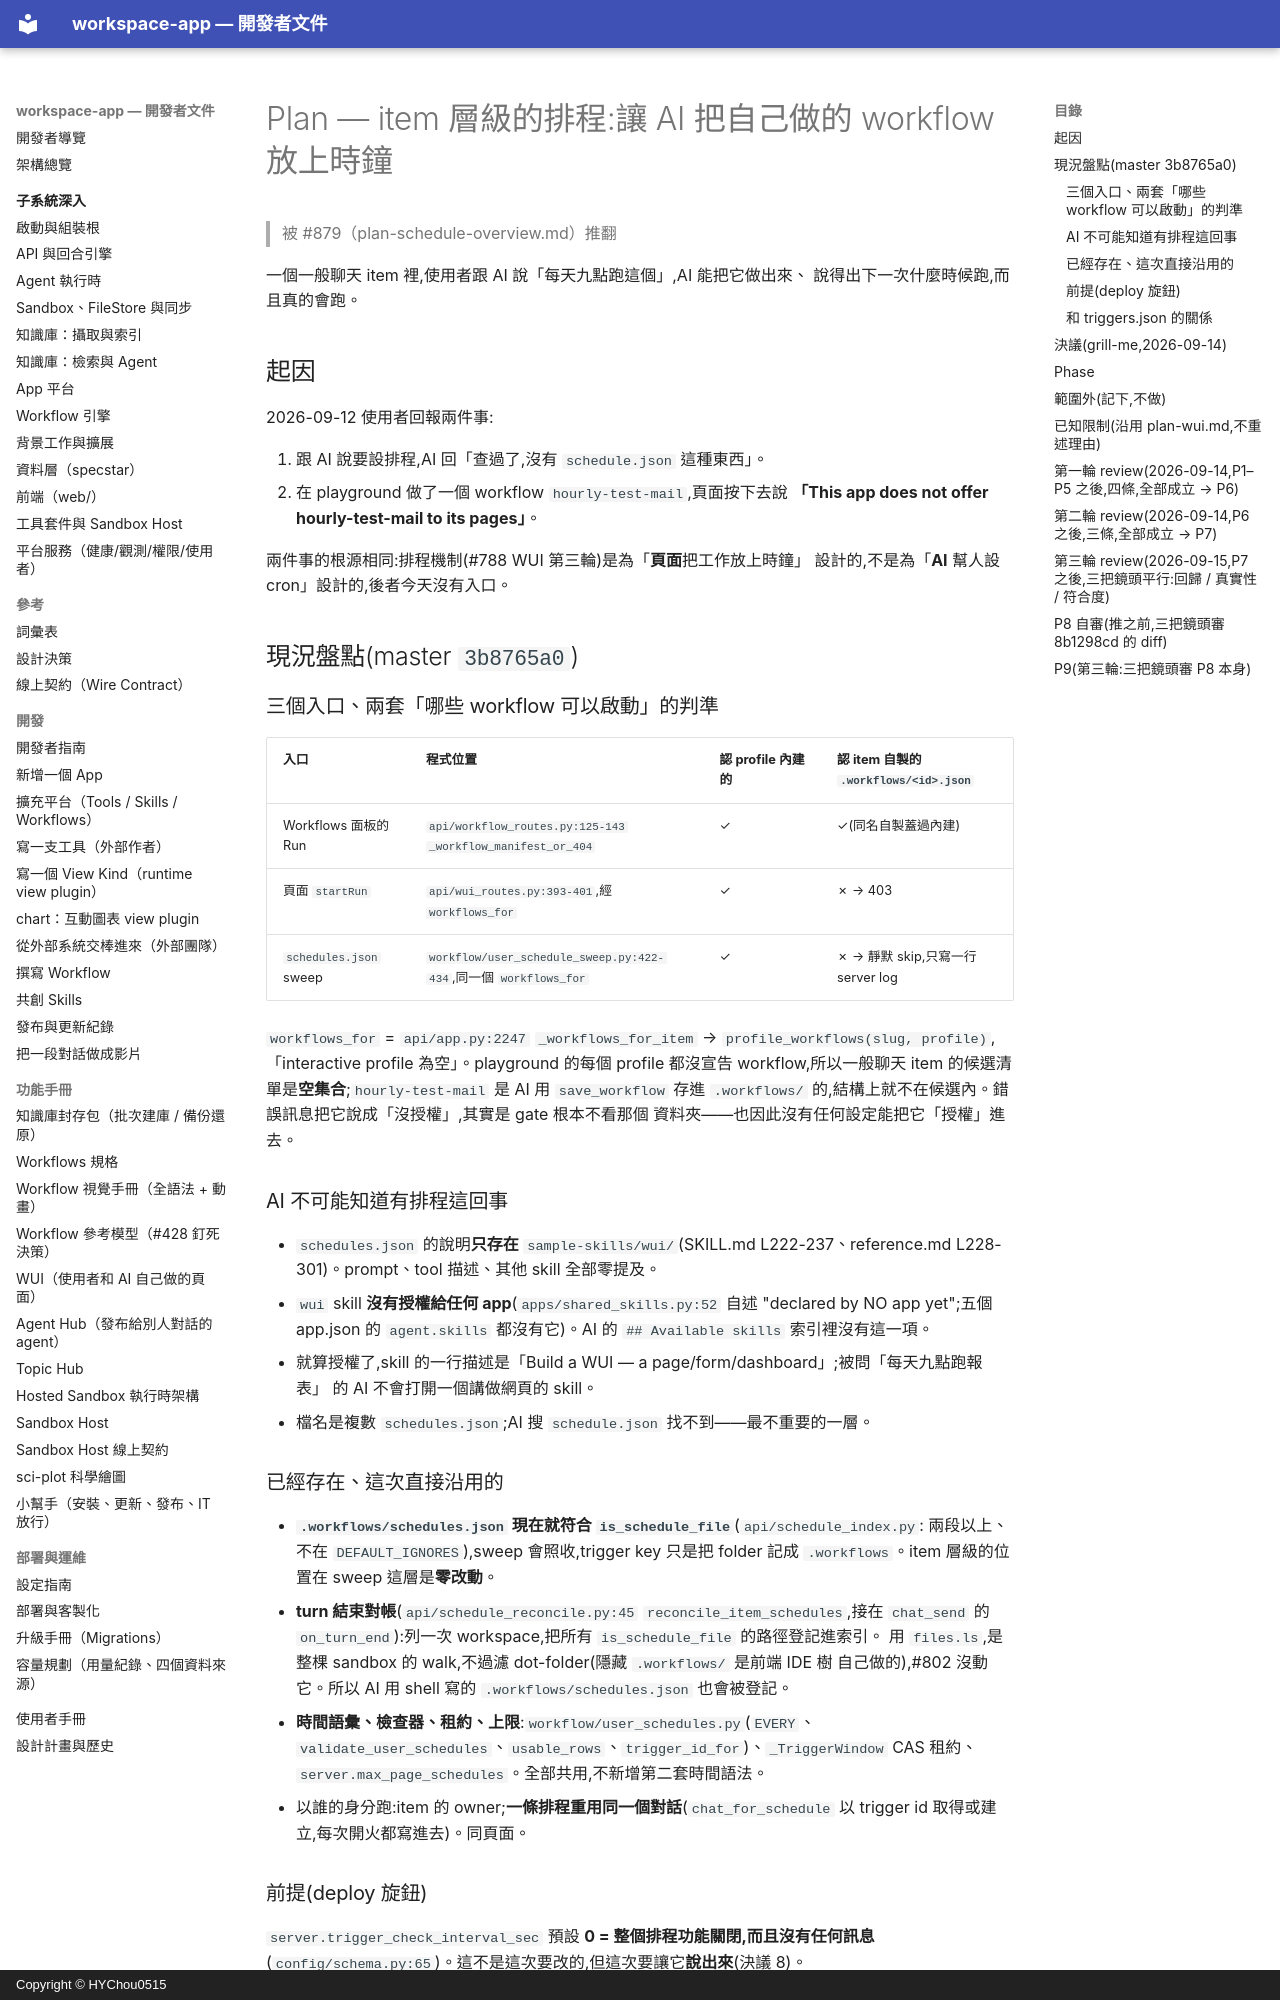

repository: HYChou0515/ai-workspace · page: plan-item-schedules/index.html · generator: mkdocs · copyright: Copyright © HYChou0515

# Plan — item 層級的排程:讓 AI 把自己做的 workflow 放上時鐘

> 被 #879（plan-schedule-overview.md）推翻

一個一般聊天 item 裡,使用者跟 AI 說「每天九點跑這個」,AI 能把它做出來、
說得出下一次什麼時候跑,而且真的會跑。

## 起因

2026-09-12 使用者回報兩件事:

1. 跟 AI 說要設排程,AI 回「查過了,沒有 `schedule.json` 這種東西」。
2. 在 playground 做了一個 workflow `hourly-test-mail`,頁面按下去說
   **「This app does not offer hourly-test-mail to its pages」**。

兩件事的根源相同:排程機制(#788 WUI 第三輪)是為「**頁面**把工作放上時鐘」
設計的,不是為「**AI** 幫人設 cron」設計的,後者今天沒有入口。

## 現況盤點(master `3b8765a0`)

### 三個入口、兩套「哪些 workflow 可以啟動」的判準

| 入口 | 程式位置 | 認 profile 內建的 | 認 item 自製的 `.workflows/<id>.json` |
|---|---|---|---|
| Workflows 面板的 Run | `api/workflow_routes.py:125-143` `_workflow_manifest_or_404` | ✓ | ✓(同名自製蓋過內建) |
| 頁面 `startRun` | `api/wui_routes.py:393-401`,經 `workflows_for` | ✓ | ✗ → 403 |
| `schedules.json` sweep | `workflow/user_schedule_sweep.py:422-434`,同一個 `workflows_for` | ✓ | ✗ → 靜默 skip,只寫一行 server log |

`workflows_for` = `api/app.py:2247` `_workflows_for_item` → `profile_workflows(slug, profile)`,
「interactive profile 為空」。playground 的每個 profile 都沒宣告 workflow,所以一般聊天
item 的候選清單是**空集合**;`hourly-test-mail` 是 AI 用 `save_workflow` 存進
`.workflows/` 的,結構上就不在候選內。錯誤訊息把它說成「沒授權」,其實是 gate 根本不看那個
資料夾——也因此沒有任何設定能把它「授權」進去。

### AI 不可能知道有排程這回事

- `schedules.json` 的說明**只存在** `sample-skills/wui/`(SKILL.md L222-237、reference.md
  L228-301)。prompt、tool 描述、其他 skill 全部零提及。
- `wui` skill **沒有授權給任何 app**(`apps/shared_skills.py:52` 自述 "declared by NO app
  yet";五個 app.json 的 `agent.skills` 都沒有它)。AI 的 `## Available skills` 索引裡沒有這一項。
- 就算授權了,skill 的一行描述是「Build a WUI — a page/form/dashboard」;被問「每天九點跑報表」
  的 AI 不會打開一個講做網頁的 skill。
- 檔名是複數 `schedules.json`;AI 搜 `schedule.json` 找不到——最不重要的一層。

### 已經存在、這次直接沿用的

- **`.workflows/schedules.json` 現在就符合 `is_schedule_file`**(`api/schedule_index.py`:
  兩段以上、不在 `DEFAULT_IGNORES`),sweep 會照收,trigger key 只是把 folder 記成
  `.workflows`。item 層級的位置在 sweep 這層是**零改動**。
- **turn 結束對帳**(`api/schedule_reconcile.py:45` `reconcile_item_schedules`,接在
  `chat_send` 的 `on_turn_end`):列一次 workspace,把所有 `is_schedule_file` 的路徑登記進索引。
  用 `files.ls`,是整棵 sandbox 的 walk,不過濾 dot-folder(隱藏 `.workflows/` 是前端 IDE 樹
  自己做的),#802 沒動它。所以 AI 用 shell 寫的 `.workflows/schedules.json` 也會被登記。
- **時間語彙、檢查器、租約、上限**:`workflow/user_schedules.py`(`EVERY`、
  `validate_user_schedules`、`usable_rows`、`trigger_id_for`)、`_TriggerWindow` CAS 租約、
  `server.max_page_schedules`。全部共用,不新增第二套時間語法。
- 以誰的身分跑:item 的 owner;**一條排程重用同一個對話**(`chat_for_schedule` 以 trigger id 取得或建立,每次開火都寫進去)。同頁面。

### 前提(deploy 旋鈕)

`server.trigger_check_interval_sec` 預設 **0 = 整個排程功能關閉,而且沒有任何訊息**
(`config/schema.py:65`)。這不是這次要改的,但這次要讓它**說出來**(決議 8)。
